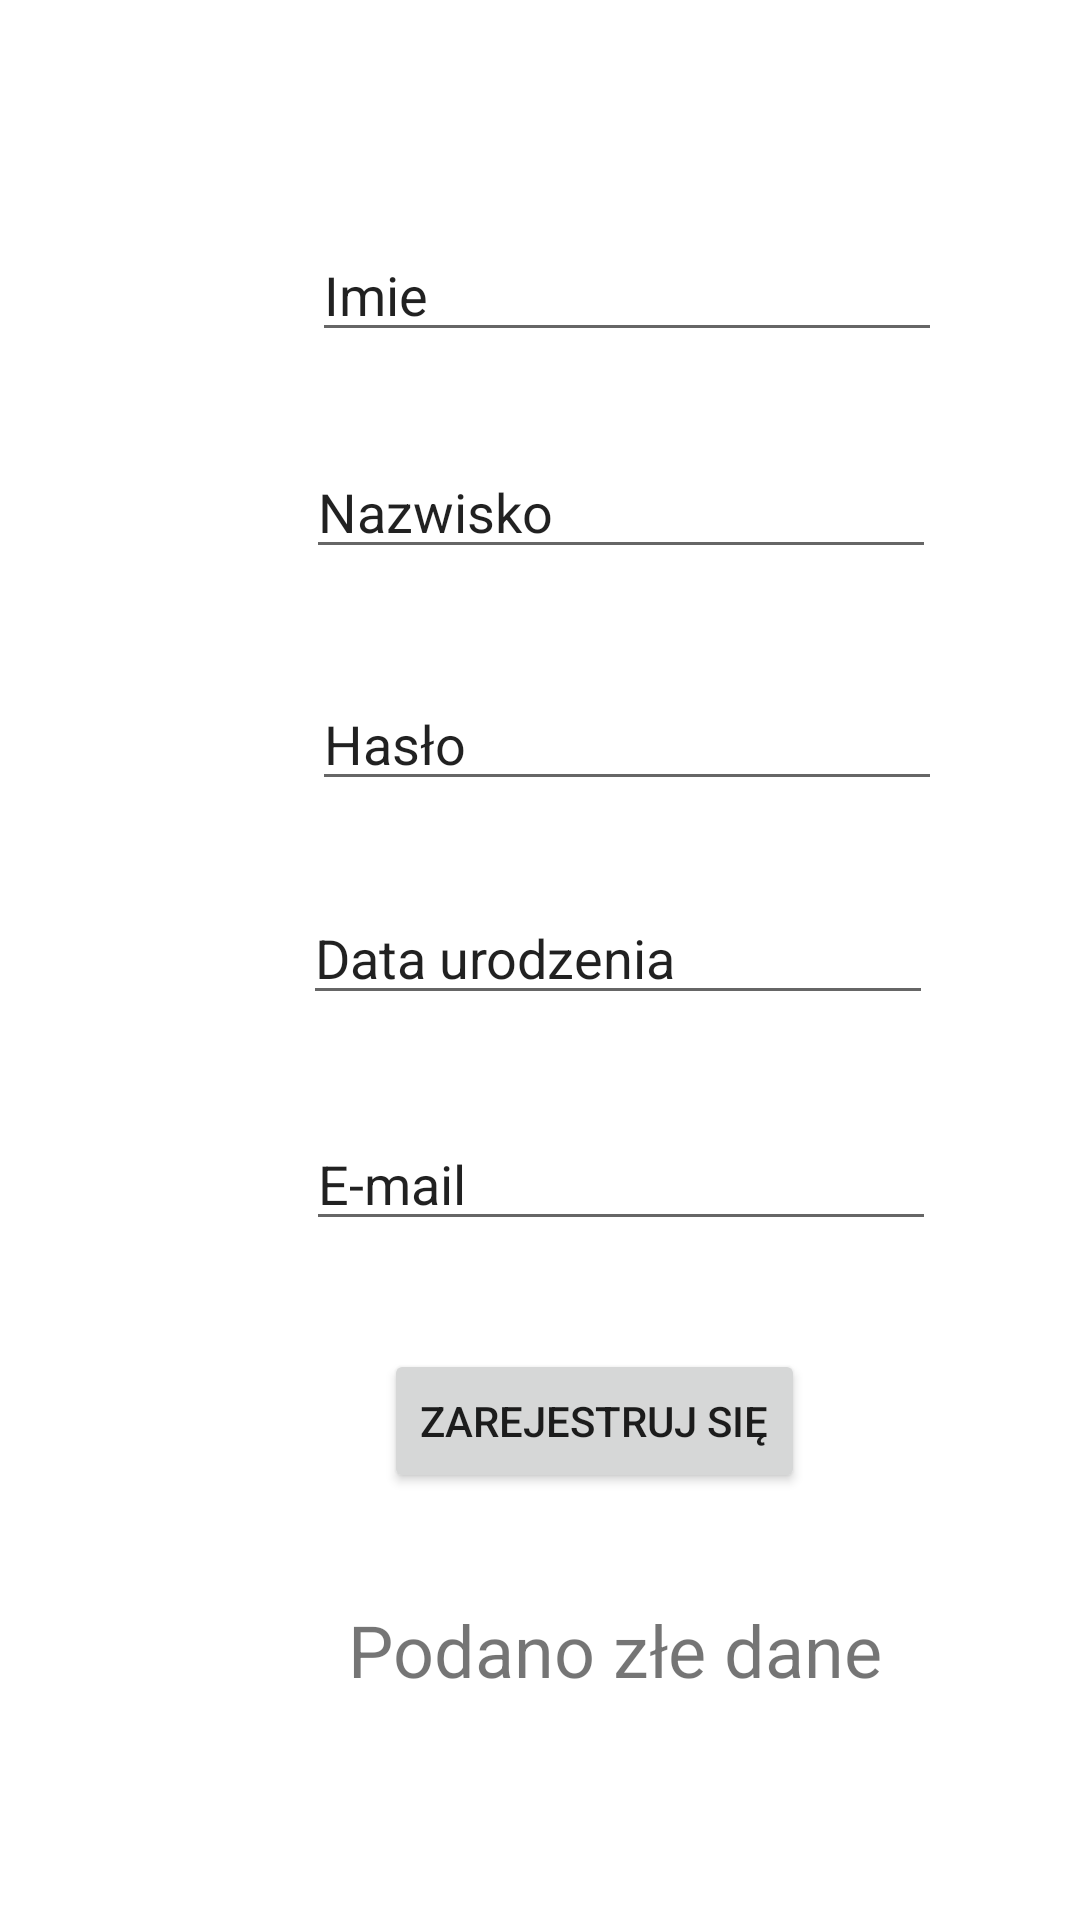

The Android layout XML behind this screen, and the referenced resources:
<!-- AndroidManifest.xml: application theme Theme.PoszukiwaczeSkarbów -->
<!-- res/layout/activity_rejestracja.xml -->
<?xml version="1.0" encoding="utf-8"?>
<androidx.constraintlayout.widget.ConstraintLayout xmlns:android="http://schemas.android.com/apk/res/android"
    xmlns:app="http://schemas.android.com/apk/res-auto"
    xmlns:tools="http://schemas.android.com/tools"
    android:layout_width="match_parent"
    android:layout_height="match_parent"
    tools:context=".ui.Rejestracja">

    <EditText
        android:id="@+id/imie"
        android:layout_width="wrap_content"
        android:layout_height="wrap_content"
        android:layout_marginStart="104dp"
        android:layout_marginTop="76dp"
        android:ems="10"
        android:inputType="textPersonName"
        android:text="Imie"
        app:layout_constraintStart_toStartOf="parent"
        app:layout_constraintTop_toTopOf="parent" />

    <EditText
        android:id="@+id/nazwisko"
        android:layout_width="wrap_content"
        android:layout_height="wrap_content"
        android:layout_marginStart="102dp"
        android:layout_marginTop="31dp"
        android:ems="10"
        android:inputType="textPersonName"
        android:text="Nazwisko"
        app:layout_constraintStart_toStartOf="parent"
        app:layout_constraintTop_toBottomOf="@+id/imie" />

    <EditText
        android:id="@+id/haslo"
        android:layout_width="wrap_content"
        android:layout_height="wrap_content"
        android:layout_marginStart="104dp"
        android:layout_marginTop="36dp"
        android:ems="10"
        android:inputType="textPersonName"
        android:text="Hasło"
        app:layout_constraintStart_toStartOf="parent"
        app:layout_constraintTop_toBottomOf="@+id/nazwisko" />

    <EditText
        android:id="@+id/data"
        android:layout_width="wrap_content"
        android:layout_height="wrap_content"
        android:layout_marginStart="101dp"
        android:layout_marginTop="30dp"
        android:ems="10"
        android:inputType="textPersonName"
        android:text="Data urodzenia"
        app:layout_constraintStart_toStartOf="parent"
        app:layout_constraintTop_toBottomOf="@+id/haslo" />

    <EditText
        android:id="@+id/Email"
        android:layout_width="wrap_content"
        android:layout_height="wrap_content"
        android:layout_marginStart="102dp"
        android:layout_marginTop="34dp"
        android:ems="10"
        android:inputType="textPersonName"
        android:text="E-mail"
        app:layout_constraintStart_toStartOf="parent"
        app:layout_constraintTop_toBottomOf="@+id/data" />

    <TextView
        android:id="@+id/errorData"
        android:layout_width="wrap_content"
        android:layout_height="wrap_content"
        android:layout_marginStart="116dp"
        android:layout_marginTop="36dp"
        android:text="Podano złe dane"
        android:textSize="24sp"
        app:layout_constraintStart_toStartOf="parent"
        app:layout_constraintTop_toBottomOf="@+id/zarejestruj"
        tools:visibility="invisible" />

    <Button
        android:id="@+id/zarejestruj"
        android:layout_width="wrap_content"
        android:layout_height="wrap_content"
        android:layout_marginStart="128dp"
        android:layout_marginTop="36dp"
        android:text="Zarejestruj się"
        app:layout_constraintStart_toStartOf="parent"
        app:layout_constraintTop_toBottomOf="@+id/Email" />
</androidx.constraintlayout.widget.ConstraintLayout>
<!-- resources referenced by this layout -->
<resources>
  <style name="Theme.PoszukiwaczeSkarbów" parent="Theme.MaterialComponents.DayNight.DarkActionBar">
          
          <item name="colorPrimary">@color/purple_500</item>
          <item name="colorPrimaryVariant">@color/purple_700</item>
          <item name="colorOnPrimary">@color/white</item>
          
          <item name="colorSecondary">@color/teal_200</item>
          <item name="colorSecondaryVariant">@color/teal_700</item>
          <item name="colorOnSecondary">@color/black</item>
          
          <item name="android:statusBarColor" tools:targetApi="l">?attr/colorPrimaryVariant</item>
          
      </style>
  <color name="purple_500">#FF6200EE</color>
  <color name="purple_700">#FF3700B3</color>
  <color name="white">#FFFFFFFF</color>
  <color name="teal_200">#FF03DAC5</color>
  <color name="teal_700">#FF018786</color>
  <color name="black">#FF000000</color>
</resources>
